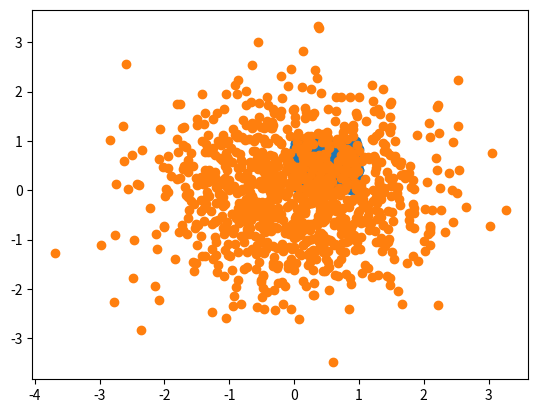

Write the Python code that produced this figure.
import numpy as np

r_int = np.random.randint(6) + 1 #0から5までの乱数に、1を加える
print(r_int) #1から6までがランダムに表示される

import numpy as np

r_dec = np.random.rand() #0から1の間の小数を、ランダムに返す
print(r_dec)

%matplotlib inline

import numpy as np
import matplotlib.pyplot as plt

n = 1000 #サンプル数
x = np.random.rand(n) #0-1の均一な乱数
y = np.random.rand(n) #0-1の均一な乱数

plt.scatter(x,y) #散布図のプロット
plt.grid()
plt.show()

import numpy as np
import matplotlib.pyplot as plt

n = 1000 #サンプル数
x = np.random.randn(n) #正規分布に従う乱数
y = np.random.randn(n) #正規分布に従う乱数

plt.scatter(x,y) #散布図のプロット
plt.grid()
plt.show()

import numpy as np

r_int = np.random.randint(10)+ 1 #この行でコードを補完する
print(r_int) #1から10までがランダムに表示られる